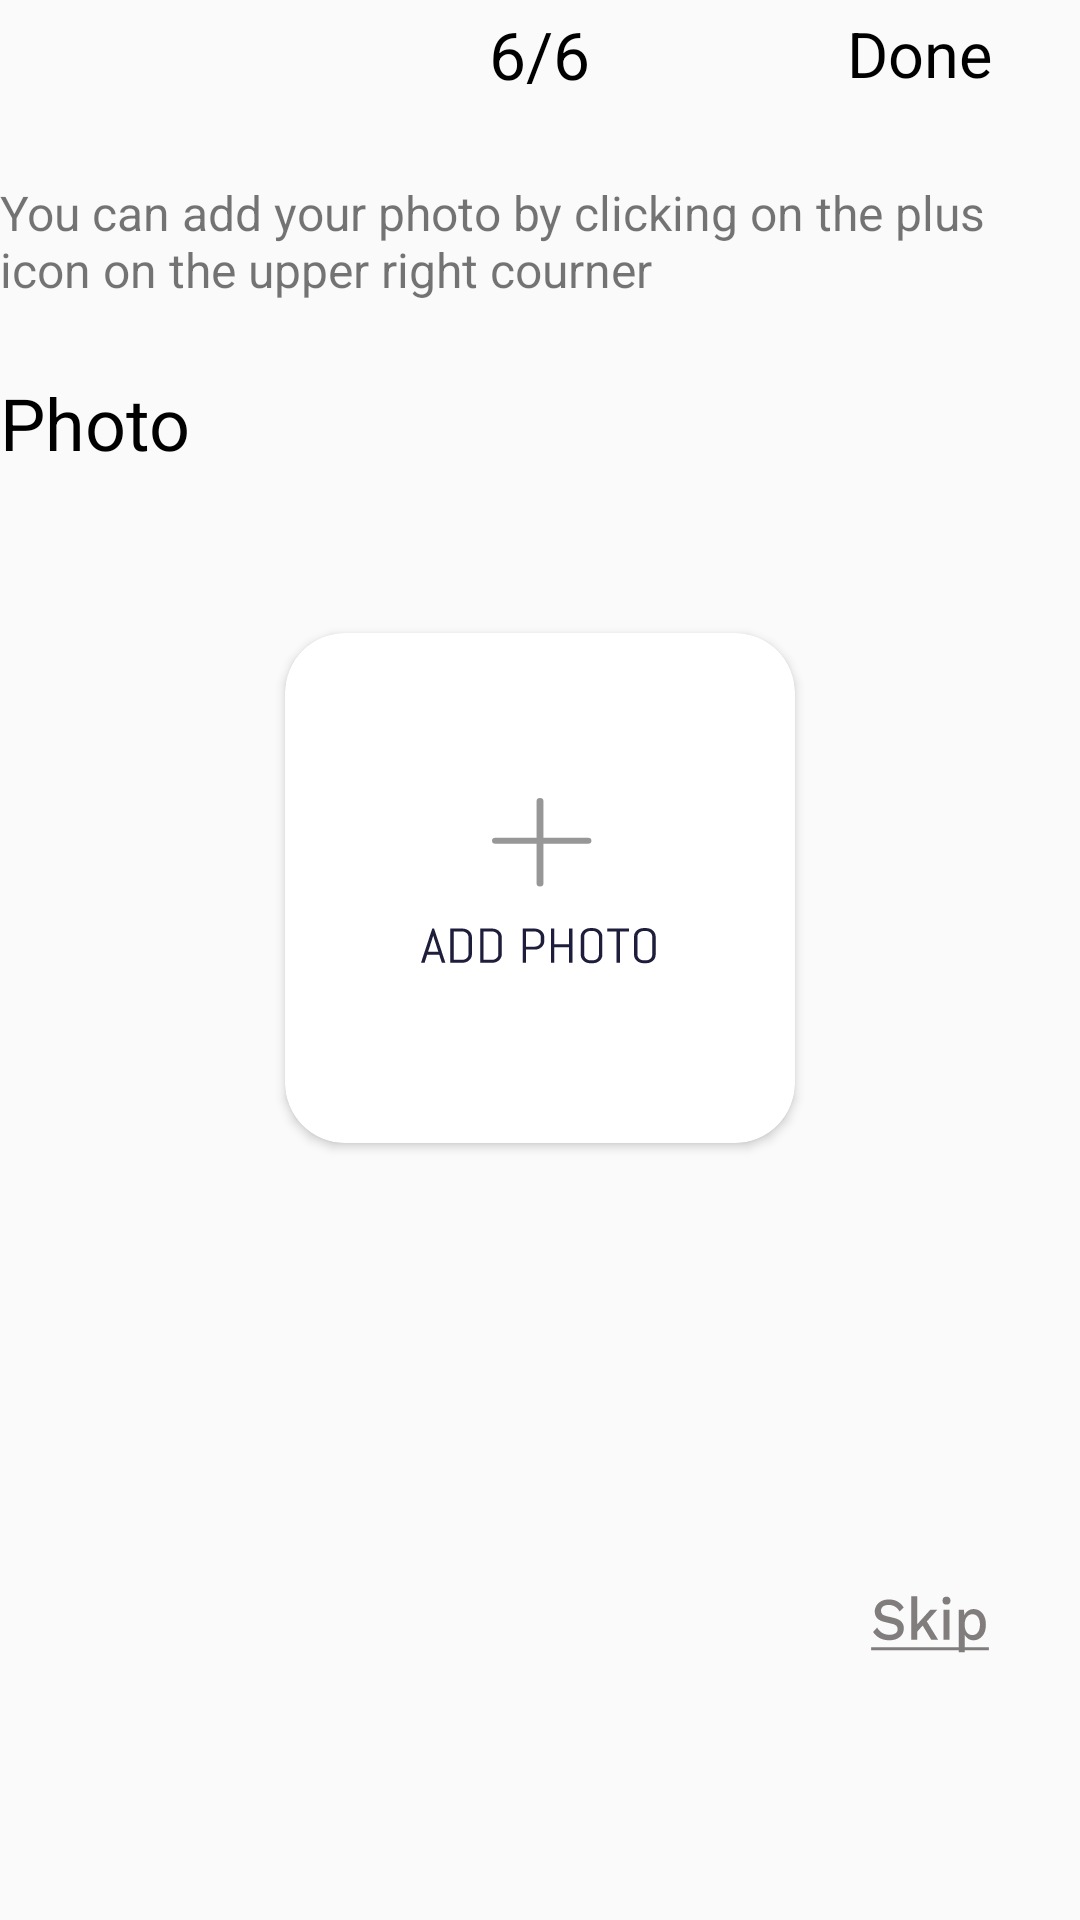

Android layout source for this screen:
<!-- AndroidManifest.xml: application theme Theme.MyFitness -->
<!-- res/layout/profile_photo.xml -->
<?xml version="1.0" encoding="utf-8"?>
<LinearLayout xmlns:android="http://schemas.android.com/apk/res/android"
    xmlns:app="http://schemas.android.com/apk/res-auto"
    xmlns:tools="http://schemas.android.com/tools"
    android:layout_width="match_parent"
    android:layout_height="match_parent"
    style="@style/linear_layout_main_page"
    tools:context="myfitnesspass.ui.profile.fragments.ProfilePhoto">

    <RelativeLayout
        android:layout_width="match_parent"
        android:layout_height="wrap_content"
        >

        <TextView
            android:layout_width="wrap_content"
            android:layout_height="wrap_content"
            android:layout_centerInParent="true"
            android:text="6/6"
            style="@style/page_counter"
            />

        <LinearLayout
            android:layout_width="wrap_content"
            android:layout_height="wrap_content"
            android:orientation="horizontal"
            android:layout_alignParentRight="true"
            android:gravity="center"
            >

            <TextView
                android:id="@+id/buttonDoneArrow"
                android:layout_width="wrap_content"
                android:layout_height="wrap_content"
                android:text="Done "
                android:textColor="@color/black"
                android:textSize="21dp"
                />

            <Button
                android:layout_width="24dp"
                android:layout_height="36sp"
                android:background="@drawable/ic_baseline_check_24"
                />

        </LinearLayout>

    </RelativeLayout>


    <TextView
        android:layout_width="wrap_content"
        android:layout_height="wrap_content"
        style="@style/page_description"
        android:text="You can add your photo by clicking on the plus icon on the upper right courner"
        />

    <TextView
        style="@style/page_title"
        android:layout_width="wrap_content"
        android:layout_height="wrap_content"
        android:text="Photo" />


    <androidx.cardview.widget.CardView
        android:layout_width="170dp"
        android:layout_height="170dp"
        android:layout_gravity="center"
        android:layout_margin="30dp"
        app:cardCornerRadius="20sp">

        <Button
            android:layout_width="80dp"
            android:layout_height="60dp"
            android:layout_gravity="center"
            android:background="@drawable/ic_add_photo" />

        <ImageView
            android:id="@+id/image"
            android:layout_width="match_parent"
            android:layout_height="match_parent" />

    </androidx.cardview.widget.CardView>


    <Button
        android:id="@+id/buttonSkip"
        android:layout_width="40dp"
        android:layout_height="20dp"
        android:layout_gravity="right"
        android:layout_marginTop="120dp"
        android:layout_marginRight="30dp"
        android:background="@drawable/ic_skip" />

</LinearLayout>
<!-- resources referenced by this layout -->
<resources>
  <color name="black">#FF000000</color>
  <!-- drawable ic_add_photo: vector/xml drawable (drawable, 6886 chars, omitted) -->
  <!-- drawable ic_skip: vector/xml drawable (drawable, 2792 chars, omitted) -->
  <style name="linear_layout_main_page">
          <item name="android:orientation">vertical</item>
          <item name="android:layout_margin">24dp</item>
      </style>
  <style name="page_counter">
          <item name="android:textColor">@color/black</item>
          <item name="android:textSize">22sp</item>
      </style>
  <style name="page_description">
          <item name="android:layout_marginTop">24dp</item>
          <item name="android:textSize">16sp</item>
      </style>
  <style name="page_title">
          <item name="android:textColor">@color/black</item>
          <item name="android:textSize">24sp</item>
          <item name="android:layout_marginTop">24dp</item>
          <item name="android:layout_marginBottom">24dp</item>
      </style>
  <style name="Theme.MyFitness" parent="Theme.MaterialComponents.Light.NoActionBar.Bridge">
          
          <item name="colorPrimary">@color/purple_500</item>
          <item name="colorPrimaryVariant">@color/purple_700</item>
          <item name="colorOnPrimary">@color/white</item>
          
          <item name="colorSecondary">@color/teal_200</item>
          <item name="colorSecondaryVariant">@color/teal_700</item>
          <item name="colorOnSecondary">@color/black</item>
          
          <item name="android:statusBarColor" tools:targetApi="l">?attr/colorPrimaryVariant</item>
          
          <item name="android:windowTranslucentStatus">true</item>
          <item name="android:windowFullscreen">true</item>
      </style>
  <color name="purple_500">#FF6200EE</color>
  <color name="purple_700">#FF3700B3</color>
  <color name="white">#FFFFFFFF</color>
  <color name="teal_200">#FF03DAC5</color>
  <color name="teal_700">#FF018786</color>
</resources>
